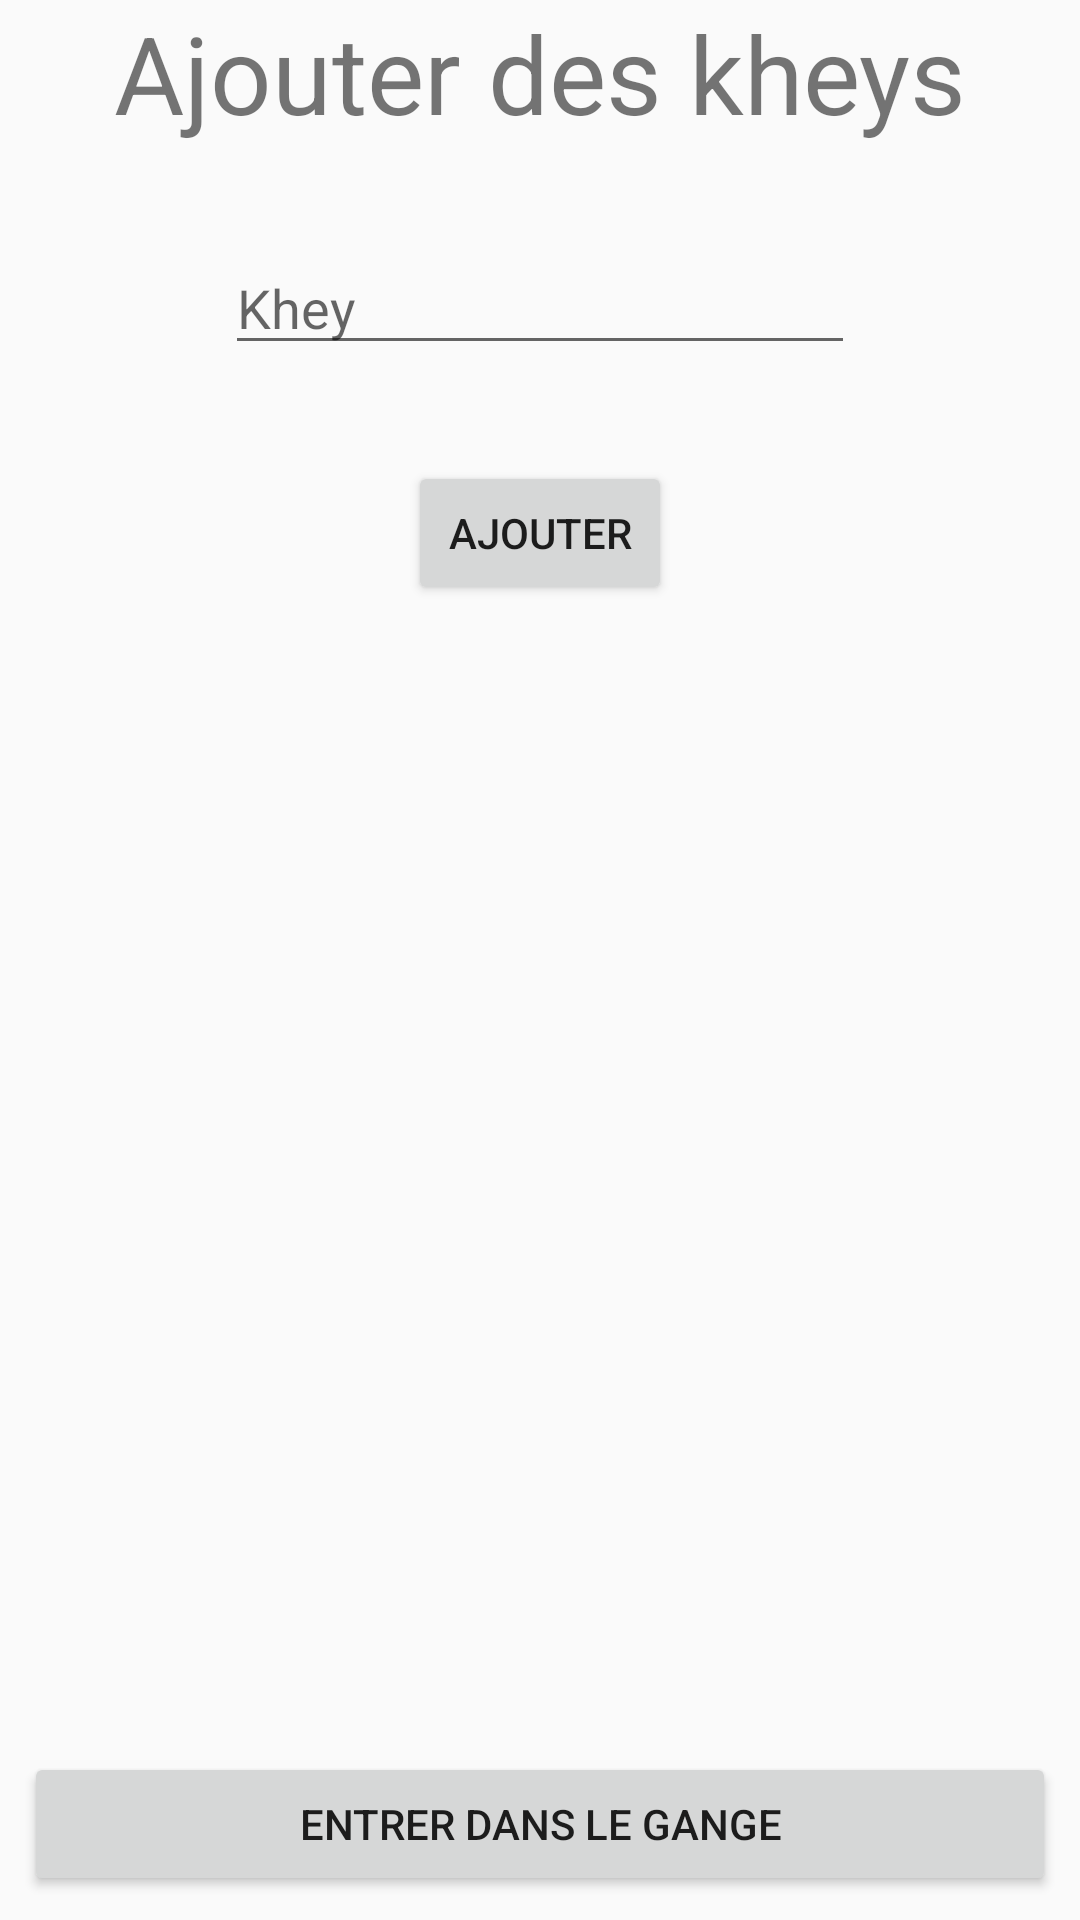

The Android layout XML behind this screen, and the referenced resources:
<!-- AndroidManifest.xml: application theme AppTheme -->
<!-- res/layout/activity_add_player.xml -->
<?xml version="1.0" encoding="utf-8"?>
<android.support.constraint.ConstraintLayout xmlns:android="http://schemas.android.com/apk/res/android"
    xmlns:app="http://schemas.android.com/apk/res-auto"
    xmlns:tools="http://schemas.android.com/tools"
    android:layout_width="match_parent"
    android:layout_height="match_parent"
    tools:context=".UI.AddPlayerActivity">

    <TextView
        android:id="@+id/textView2"
        android:layout_width="wrap_content"
        android:layout_height="wrap_content"
        android:layout_marginStart="8dp"
        android:layout_marginLeft="8dp"
        android:layout_marginEnd="8dp"
        android:layout_marginRight="8dp"
        android:text="Ajouter des kheys"
        android:textSize="36sp"
        app:layout_constraintEnd_toEndOf="parent"
        app:layout_constraintStart_toStartOf="parent"
        app:layout_constraintTop_toTopOf="parent" />

    <ScrollView
        android:layout_width="0dp"
        android:layout_height="0dp"
        android:layout_marginStart="32dp"
        android:layout_marginLeft="32dp"
        android:layout_marginTop="32dp"
        android:layout_marginEnd="32dp"
        android:layout_marginRight="32dp"
        android:layout_marginBottom="32dp"
        app:layout_constraintBottom_toTopOf="@+id/lancer_button"
        app:layout_constraintEnd_toEndOf="parent"
        app:layout_constraintHorizontal_bias="0.0"
        app:layout_constraintStart_toStartOf="parent"
        app:layout_constraintTop_toBottomOf="@+id/ajouter_button"
        app:layout_constraintVertical_bias="1.0">

        <LinearLayout
            android:id="@+id/name_linear_layout"
            android:layout_width="match_parent"
            android:layout_height="wrap_content"
            android:orientation="vertical" />
    </ScrollView>

    <Button
        android:id="@+id/ajouter_button"
        android:layout_width="wrap_content"
        android:layout_height="wrap_content"
        android:layout_marginStart="8dp"
        android:layout_marginLeft="8dp"
        android:layout_marginTop="32dp"
        android:layout_marginEnd="8dp"
        android:layout_marginRight="8dp"
        android:text="AJouter"
        app:layout_constraintEnd_toEndOf="parent"
        app:layout_constraintStart_toStartOf="parent"
        app:layout_constraintTop_toBottomOf="@+id/joueur_editText" />

    <Button
        android:id="@+id/lancer_button"
        android:layout_width="0dp"
        android:layout_height="wrap_content"
        android:layout_marginStart="8dp"
        android:layout_marginLeft="8dp"
        android:layout_marginEnd="8dp"
        android:layout_marginRight="8dp"
        android:layout_marginBottom="8dp"
        android:text="Entrer dans le Gange"
        app:layout_constraintBottom_toBottomOf="parent"
        app:layout_constraintEnd_toEndOf="parent"
        app:layout_constraintStart_toStartOf="parent" />

    <EditText
        android:id="@+id/joueur_editText"
        android:layout_width="wrap_content"
        android:layout_height="wrap_content"
        android:layout_marginStart="8dp"
        android:layout_marginLeft="8dp"
        android:layout_marginTop="32dp"
        android:layout_marginEnd="8dp"
        android:layout_marginRight="8dp"
        android:ems="10"
        android:inputType="textPersonName"
        android:hint="Khey"
        app:layout_constraintEnd_toEndOf="parent"
        app:layout_constraintStart_toStartOf="parent"
        app:layout_constraintTop_toBottomOf="@+id/textView2" />

</android.support.constraint.ConstraintLayout>
<!-- resources referenced by this layout -->
<resources>
  <style name="AppTheme" parent="Theme.AppCompat.Light.NoActionBar">
          
          <item name="colorPrimary">@color/colorPrimary</item>
          <item name="colorPrimaryDark">@color/colorPrimaryDark</item>
          <item name="colorAccent">@color/colorAccent</item>
      </style>
  <color name="colorPrimary">#008577</color>
  <color name="colorPrimaryDark">#00574B</color>
  <color name="colorAccent">#D81B60</color>
</resources>
